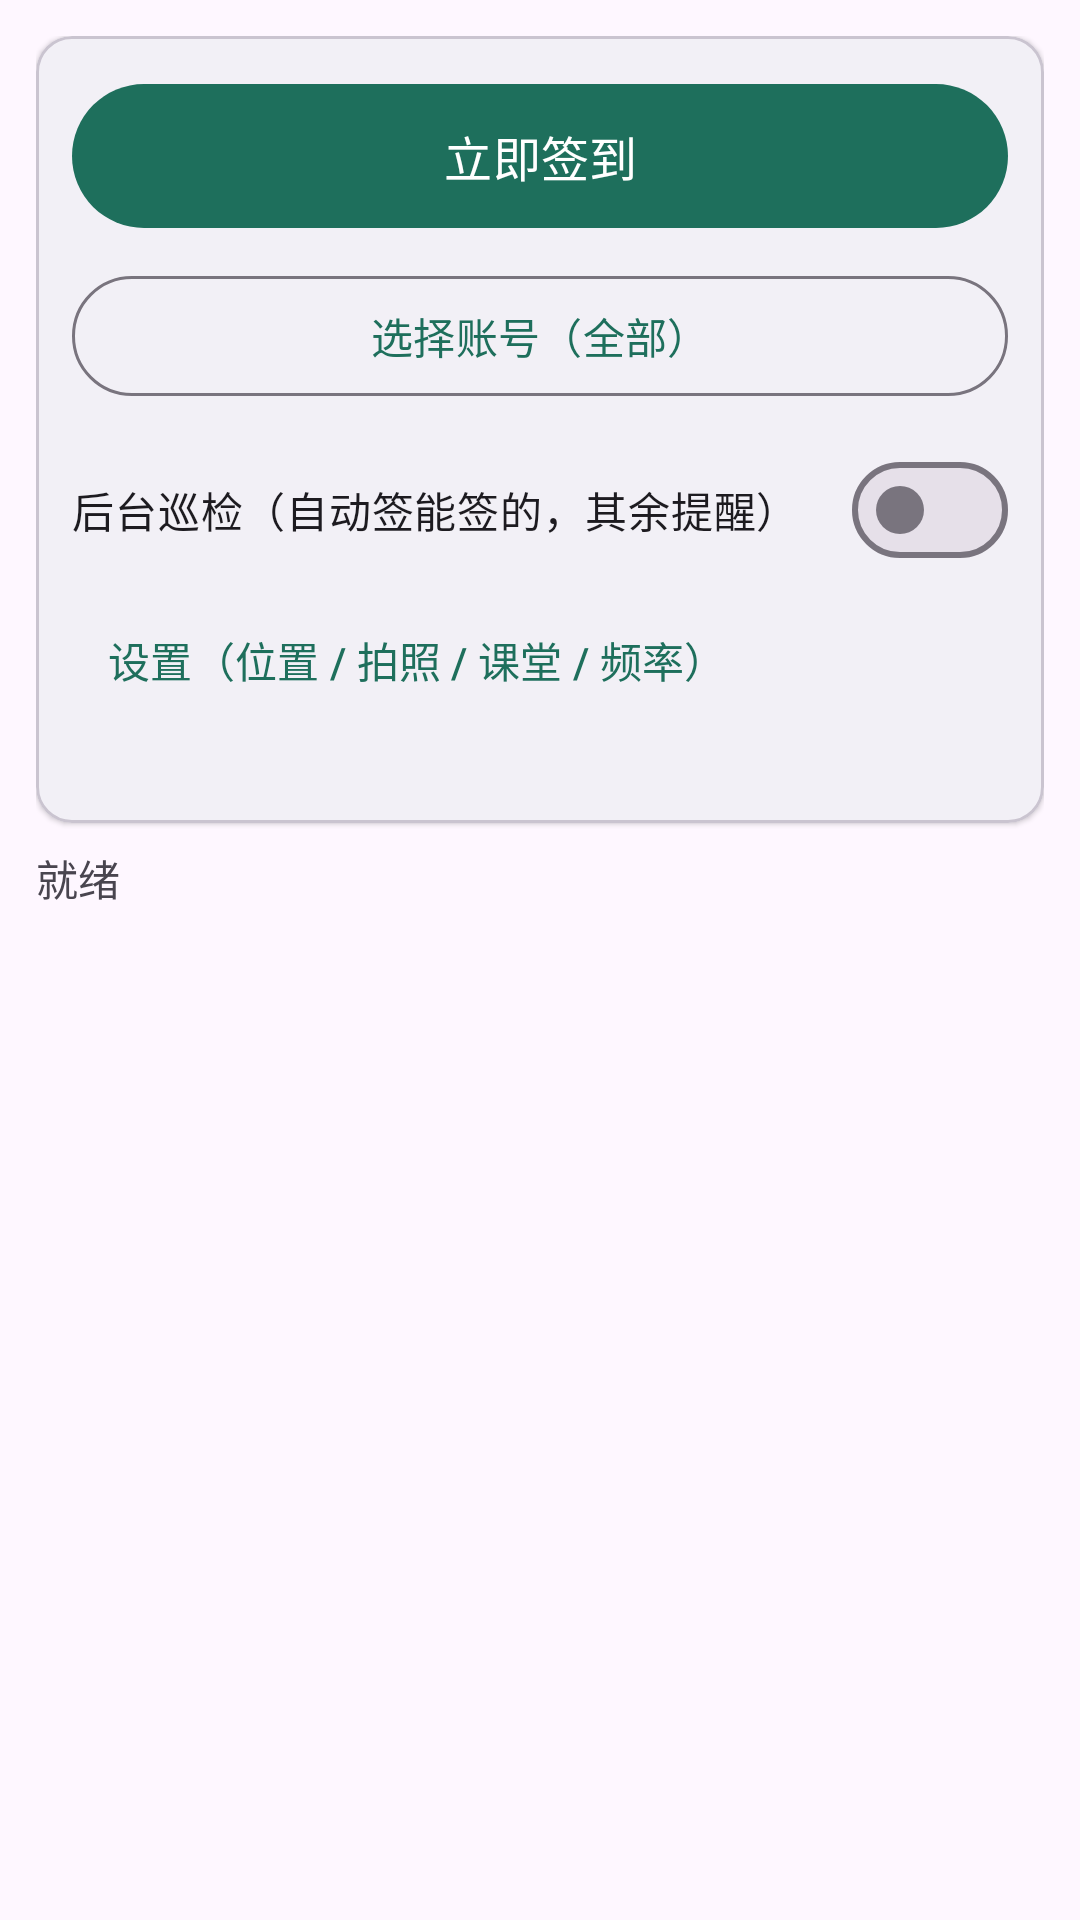

Android layout source for this screen:
<!-- AndroidManifest.xml: application theme Theme.XXTSign -->
<!-- res/layout/fragment_sign.xml -->
<?xml version="1.0" encoding="utf-8"?>
<LinearLayout xmlns:android="http://schemas.android.com/apk/res/android"
    xmlns:app="http://schemas.android.com/apk/res-auto"
    android:layout_width="match_parent"
    android:layout_height="match_parent"
    android:orientation="vertical"
    android:padding="12dp">

    <com.google.android.material.card.MaterialCardView
        android:layout_width="match_parent"
        android:layout_height="wrap_content"
        app:cardCornerRadius="12dp"
        app:cardElevation="1dp">

        <LinearLayout
            android:layout_width="match_parent"
            android:layout_height="wrap_content"
            android:orientation="vertical"
            android:padding="12dp">

            <com.google.android.material.button.MaterialButton
                android:id="@+id/btnSignAll"
                android:layout_width="match_parent"
                android:layout_height="wrap_content"
                android:minHeight="56dp"
                android:text="@string/sign_all"
                android:textSize="16sp" />

            <com.google.android.material.button.MaterialButton
                android:id="@+id/btnPickAccounts"
                style="@style/Widget.Material3.Button.OutlinedButton"
                android:layout_width="match_parent"
                android:layout_height="wrap_content"
                android:layout_marginTop="8dp"
                android:text="选择账号（全部）" />

            <com.google.android.material.materialswitch.MaterialSwitch
                android:id="@+id/swAuto"
                android:layout_width="match_parent"
                android:layout_height="wrap_content"
                android:layout_marginTop="10dp"
                android:text="@string/auto_monitor" />

            <com.google.android.material.button.MaterialButton
                android:id="@+id/btnSettings"
                style="@style/Widget.Material3.Button.TextButton"
                android:layout_width="wrap_content"
                android:layout_height="wrap_content"
                android:layout_marginTop="2dp"
                android:text="设置（位置 / 拍照 / 课堂 / 频率）" />

            <TextView
                android:id="@+id/tvOptions"
                android:layout_width="match_parent"
                android:layout_height="wrap_content"
                android:layout_marginTop="2dp"
                android:textSize="12sp"
                android:textColor="@color/muted"
                android:text="" />
        </LinearLayout>
    </com.google.android.material.card.MaterialCardView>

    <com.google.android.material.progressindicator.LinearProgressIndicator
        android:id="@+id/progress"
        android:layout_width="match_parent"
        android:layout_height="wrap_content"
        android:layout_marginTop="8dp"
        android:visibility="gone" />

    <TextView
        android:id="@+id/tvStatus"
        android:layout_width="match_parent"
        android:layout_height="wrap_content"
        android:layout_marginTop="8dp"
        android:textSize="14sp"
        android:text="就绪" />

    <androidx.recyclerview.widget.RecyclerView
        android:id="@+id/recycler"
        android:layout_width="match_parent"
        android:layout_height="0dp"
        android:layout_marginTop="8dp"
        android:layout_weight="1" />
</LinearLayout>
<!-- resources referenced by this layout -->
<resources>
  <color name="muted">#757575</color>
  <string name="auto_monitor">后台巡检（自动签能签的，其余提醒）</string>
  <string name="sign_all">立即签到</string>
  <style name="Theme.XXTSign" parent="Theme.Material3.DayNight.NoActionBar">
          <item name="colorPrimary">@color/primary</item>
          <item name="colorPrimaryDark">@color/primary_dark</item>
          <item name="colorSecondary">@color/accent</item>
          <item name="android:statusBarColor" tools:targetApi="l">@color/primary_dark</item>
      </style>
  <color name="primary">#1E6F5C</color>
  <color name="primary_dark">#14513F</color>
  <color name="accent">#FF7043</color>
</resources>
